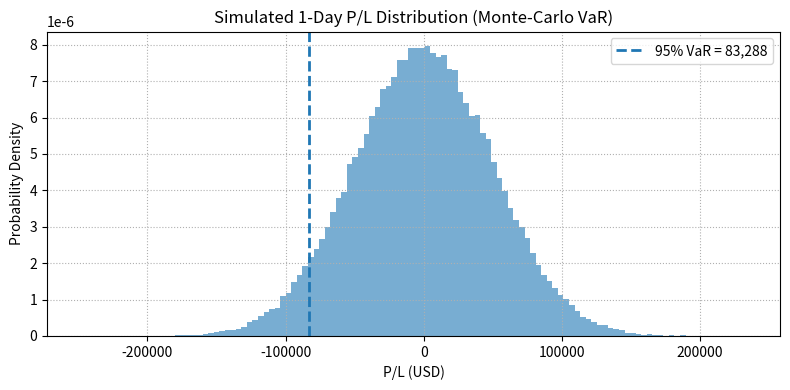

Write Python code to recreate this figure.
import numpy as np
import pandas as pd
import matplotlib.pyplot as plt

# ------------------------------
# 1. Define portfolio exposures
# ------------------------------
# (These are notional DV01/CS01-style sensitivities or FX position P/L per unit move)
exposures = pd.Series({
    "InterestRate_5Y": -2_000_000,   # P/L ≈ -DV01 * ΔRate
    "CreditSpread":    -1_000_000,   # P/L ≈ -CS01 * ΔSpread
    "FX_EURUSD":        5_000_000    # Long EUR vs USD (P/L ≈ Position * ΔFX)
})

factors = exposures.index

# ------------------------------
# 2. Factor volatilities (daily)
# ------------------------------
vols = pd.Series({
    "InterestRate_5Y": 0.0005,   # 5 bp
    "CreditSpread":    0.0005,   # 5 bp
    "FX_EURUSD":       0.0100    # 1 %
})

# ------------------------------
# 3. Correlation matrix
# ------------------------------
corr = pd.DataFrame(
    [[1.0,  0.30, -0.10],
     [0.30, 1.0,  -0.20],
     [-0.10, -0.20, 1.0]],
    index=factors, columns=factors)

# Covariance matrix Σ = D * Corr * D
D = np.diag(vols)
cov = D @ corr.values @ D

# ------------------------------
# 4. Monte-Carlo scenario generation
# ------------------------------
n_paths = 100_000
rng = np.random.default_rng(42)
shocks = rng.multivariate_normal(mean=np.zeros(len(factors)), cov=cov, size=n_paths)

# ------------------------------
# 5. Re-value portfolio under each scenario
# ------------------------------
pnl = shocks @ exposures.values   # shape (n_paths,)

# ------------------------------
# 6. Compute VaR & Expected Shortfall (ES)
# ------------------------------
alpha = 0.95
var_95  = -np.percentile(pnl, 100*(1-alpha))
es_95   = -pnl[pnl <= -var_95].mean()

print(f"Portfolio 1-Day 95% VaR  : {var_95:,.0f}")
print(f"Portfolio 1-Day 95% ES   : {es_95:,.0f}")

# ------------------------------
# 7. Visualise P/L distribution
# ------------------------------
plt.figure(figsize=(8,4))
plt.hist(pnl, bins=120, density=True, alpha=0.6)
plt.axvline(-var_95, linestyle="--", linewidth=2, label=f"95% VaR = {var_95:,.0f}")
plt.title("Simulated 1-Day P/L Distribution (Monte-Carlo VaR)")
plt.xlabel("P/L (USD)")
plt.ylabel("Probability Density")
plt.legend()
plt.grid(True, linestyle=":")
plt.tight_layout()
plt.show()
